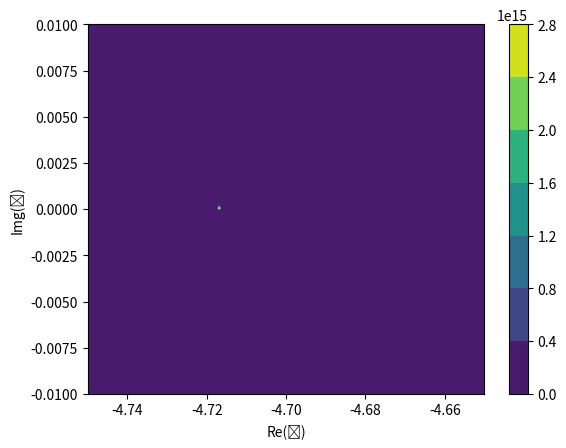

Write Python code to recreate this figure.
import matplotlib.pyplot as plt
import numpy as np

fig, ax = plt.subplots(constrained_layout=True)

def trans(x, y):
    e = complex(x, y)
    U = 5.0
    L = 5.0
    k = np.sqrt(e)#np.sqrt(2*m*e) / h
    q = np.sqrt(e+U)#np.sqrt(2*m*e / h + U)
    s = np.abs(np.exp(-L*k*1j)/np.cos(L*q))**2 * np.abs(1/(1-(1j/2)*(k/q+q/k)*np.tan(L*q)))**2
    return s

n = 200
x = np.linspace(-4.75, -4.65, n)
y = np.linspace(-0.01, 0.01, n)

z = []

for b in y:
    z1 = []
    for a in x:
        #print(a + b*1j)
        z1.append(trans(a, b))
    z.append(z1)

z = np.array(z)

x, y = np.meshgrid(x, y)

fig = plt.figure()
#ax = fig.add_subplot(projection='3d')
ax = fig.add_subplot()

#ax.plot_surface(x, y, z)
cp = ax.contourf(x, y, z)
fig.colorbar(cp)

ax.set_xlabel('Re(ϵ)')
ax.set_ylabel('Img(ϵ)')
#ax.set_zlabel('|S(ϵ)|²')

plt.show()
